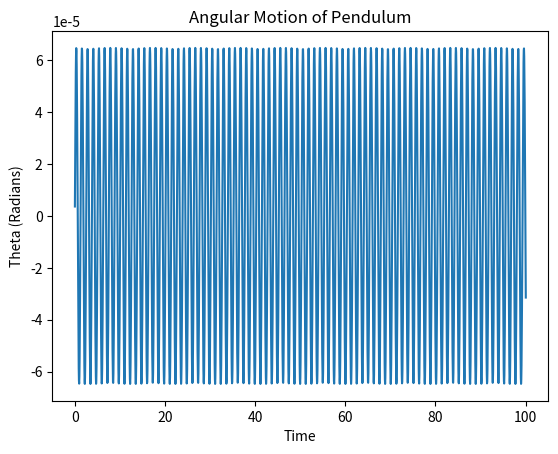

Write Python code to recreate this figure.
import math
from datetime import time
from sympy import cos, sin              #necessary imports
import matplotlib.pyplot as plt

C = 2.0
bigOmega = 5.0
theta = math.radians(0.0)           #defining constants
u = 0.0
times = []
thetas = []

g = 9.81
l = 0.01

h = 0.05
t = 0.0

while (t < 100):                #performing double RK4
    m1 = u
    k1 = -(g/l)*sin(theta) + C*(cos(theta))*sin(bigOmega*t)
    m2 = u + (h/2.0) * k1
    t_2 = t + (h/2.0)
    theta_2 = (theta + (h/2.0) * m1)
    u_2 = m2
    k2 = -(g/l)*sin(theta_2) + C*(cos(theta_2))*sin(bigOmega*t_2)
    m3 = u + (h/2.0)*k2
    t_3 = t + (h/2.0)
    theta_3 = (theta + (h/2.0) * m2)
    u_3 = m3
    k3 = -(g/l)*sin(theta_3) + C*(cos(theta_3))*sin(bigOmega*t_3)
    m4 = u + h*k3
    t_4 = t + h
    theta_4 = (theta + h * m3)
    u_4 = m4
    k4 = -(g/l)*sin(theta_4) + C*(cos(theta_4))*sin(bigOmega*t_4)
    t = t + h
    theta = math.radians(theta + (h/6.0)*(m1 + 2.0*m2 + 2.0*m3 + m4))
    u = u + (h/6.0)*(k1 + 2.0*k2 + 2.0*k3 + k4)
    times.append(t)
    thetas.append(theta)

plt.plot(times, thetas)                 #part a
plt.xlabel('Time')
plt.ylabel('Theta (Radians)')
plt.title('Angular Motion of Pendulum')         #making plot
plt.show()

def partB(): #performing calculations once again for big omega

    for bigOmega in range(-5, 5):
        C = 2.0
        theta = math.radians(0.0)           #defining constants
        u = 0.0
        times = []
        thetas = []

        g = 9.81
        l = 0.01

        h = 0.05
        t = 0.0
        while (t < 100):                #performing double RK4
            m1 = u
            k1 = -(g/l)*sin(theta) + C*(cos(theta))*sin(bigOmega*t)
            m2 = u + (h/2.0) * k1
            t_2 = t + (h/2.0)
            theta_2 = (theta + (h/2.0) * m1)
            u_2 = m2
            k2 = -(g/l)*sin(theta_2) + C*(cos(theta_2))*sin(bigOmega*t_2)
            m3 = u + (h/2.0)*k2
            t_3 = t + (h/2.0)
            theta_3 = (theta + (h/2.0) * m2)
            u_3 = m3
            k3 = -(g/l)*sin(theta_3) + C*(cos(theta_3))*sin(bigOmega*t_3)
            m4 = u + h*k3
            t_4 = t + h
            theta_4 = (theta + h * m3)
            u_4 = m4
            k4 = -(g/l)*sin(theta_4) + C*(cos(theta_4))*sin(bigOmega*t_4)
            t = t + h
            t = math.radians(theta + (h/6.0)*(m1 + 2.0*m2 + 2.0*m3 + m4))
            u = u + (h/6.0)*(k1 + 2.0*k2 + 2.0*k3 + k4)
            times.append(t)
            thetas.append(theta)

        plt.plot(times, thetas)                 #part b
        plt.xlabel('Time')
        plt.ylabel('Theta (Radians)')
        plt.title('Angular Motion of Pendulum')         #making plot
        plt.show()
        time.sleep(10)
